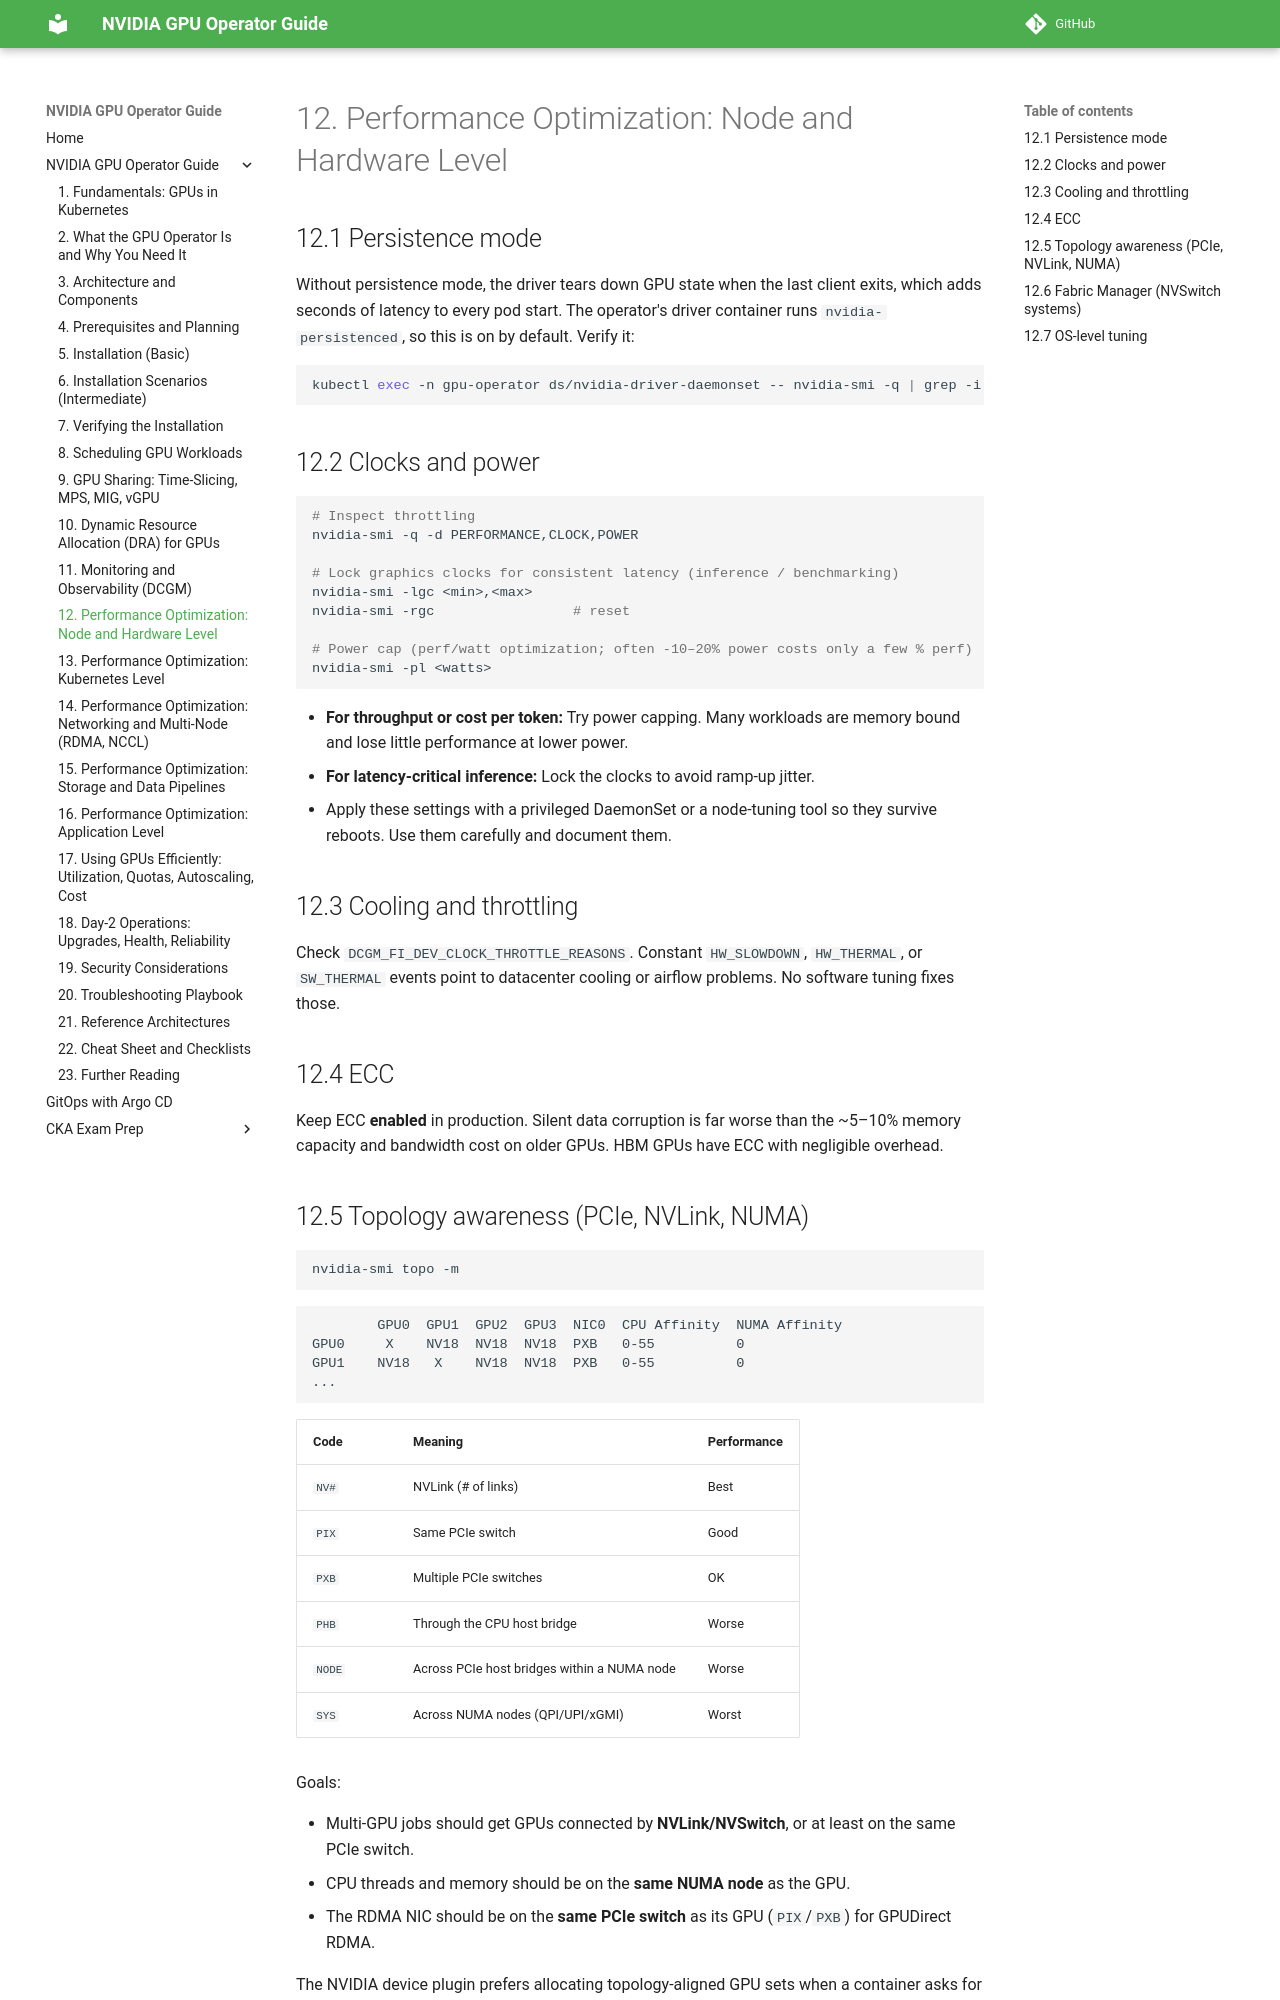

repository: hareeshmlops319/kubernetes · page: 12-performance-optimization/index.html · generator: mkdocs

# 12. Performance Optimization: Node and Hardware Level


## 12.1 Persistence mode

Without persistence mode, the driver tears down GPU state when the last client exits, which adds seconds of latency to every pod start. The operator's driver container runs `nvidia-persistenced`, so this is on by default. Verify it:

```bash
kubectl exec -n gpu-operator ds/nvidia-driver-daemonset -- nvidia-smi -q | grep -i persistence
```

## 12.2 Clocks and power

```bash
# Inspect throttling
nvidia-smi -q -d PERFORMANCE,CLOCK,POWER

# Lock graphics clocks for consistent latency (inference / benchmarking)
nvidia-smi -lgc <min>,<max>
nvidia-smi -rgc                 # reset

# Power cap (perf/watt optimization; often -10–20% power costs only a few % perf)
nvidia-smi -pl <watts>
```

- **For throughput or cost per token:** Try power capping. Many workloads are memory bound and lose little performance at lower power.
- **For latency-critical inference:** Lock the clocks to avoid ramp-up jitter.
- Apply these settings with a privileged DaemonSet or a node-tuning tool so they survive reboots. Use them carefully and document them.

## 12.3 Cooling and throttling

Check `DCGM_FI_DEV_CLOCK_THROTTLE_REASONS`. Constant `HW_SLOWDOWN`, `HW_THERMAL`, or `SW_THERMAL` events point to datacenter cooling or airflow problems. No software tuning fixes those.

## 12.4 ECC

Keep ECC **enabled** in production. Silent data corruption is far worse than the ~5–10% memory capacity and bandwidth cost on older GPUs. HBM GPUs have ECC with negligible overhead.
